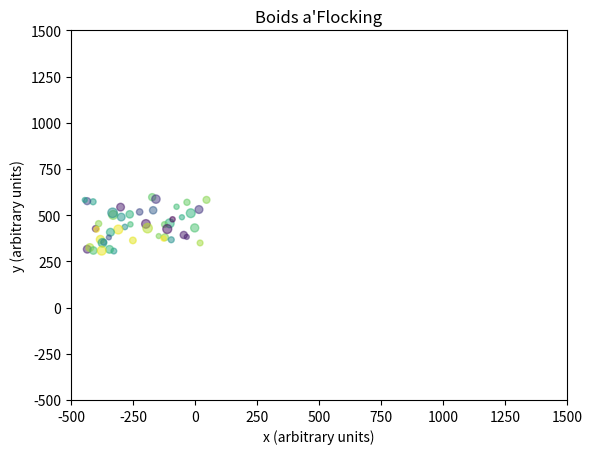

The script that saved this image:
"""
A deliberately bad implementation of [Boids](http://dl.acm.org/citation.cfm?doid=37401.37406)
for use as an exercise on refactoring.
"""

from matplotlib import pyplot as plt
from matplotlib import animation
import numpy as np

class Boids(object):

    def __init__(self,
                 boid_count = 50,
                 x_positions = [-450, 50.0],
                 y_positions = [300.0, 600.0],
                 x_velocities = [0, 10.0],
                 y_velocities = [-20.0, 20.0],
                 move_to_middle_strength=0.01,
                 alert_distance = 100,
                 formation_flying_distance = 10000,
                 formation_flying_strength = 0.125):

        self.boid_count = boid_count
        self.move_to_middle_strength = move_to_middle_strength
        self.alert_distance = alert_distance
        self.formation_flying_distance = formation_flying_distance
        self.formation_flying_strength = formation_flying_strength

        self.boids_x = np.random.uniform(size=boid_count,*x_positions)
        self.boids_y = np.random.uniform(size=boid_count,*y_positions)
        self.positions = np.stack((self.boids_x,self.boids_y))

        self.boid_x_velocities = np.random.uniform(size=boid_count, *x_velocities)
        self.boid_y_velocities = np.random.uniform(size=boid_count, *y_velocities)
        self.velocities = np.stack((self.boid_x_velocities,self.boid_y_velocities))

        self.boids = (self.positions, self.velocities)

    def fly_towards_the_middle(self,boids,move_to_middle_strength = 0.01):
        (positions, velocities) = boids
        middle = np.mean(positions,1)

        (positions_x, positions_y) = np.split(positions, 2)
        (velocities_x, velocities_y) = np.split(velocities, 2)
        # Fly towards the middle
        x_move_to_middle = (middle[0] - positions_x) * move_to_middle_strength
        y_move_to_middle = (middle[1] - positions_y) * move_to_middle_strength
        velocities_x[:] = np.add(velocities_x, x_move_to_middle)
        velocities_y[:] = np.add(velocities_y, y_move_to_middle)

    def separation(self,xcoords, ycoords):
        self.x_separation = xcoords[np.newaxis, :] - xcoords[:, np.newaxis]
        self.y_separation = ycoords[np.newaxis, :] - ycoords[:, np.newaxis]
        self.separation_distance_squared = self.x_separation ** 2 + self.y_separation ** 2

    def fly_away_from_nearby_boids(self,boids,x_separation, y_separation, separation_distance_squared,alert_distance=100):
        (positions, velocities) = boids
        (positions_x, positions_y) = np.split(positions, 2)
        (velocities_x, velocities_y) = np.split(velocities, 2)
        birds_outside_alert = separation_distance_squared > alert_distance
        close_x_separations = np.copy(x_separation)
        close_x_separations[:, :][birds_outside_alert] = 0
        velocities_x[:] = np.add(velocities_x, np.sum(close_x_separations, 0))
        close_y_separations = np.copy(y_separation)
        close_y_separations[:, :][birds_outside_alert] = 0
        velocities_y[:] = np.add(velocities_y, np.sum(close_y_separations, 0))

    def match_speed_with_nearby_boids(self,boids,
                                      separation_distance_squared,
                                      formation_flying_distance = 10000,
                                      formation_flying_strength = 0.125):
        (positions, velocities) = boids
        (positions_x, positions_y) = np.split(positions, 2)
        (velocities_x, velocities_y) = np.split(velocities, 2)
        birds_outside_formation = separation_distance_squared > formation_flying_distance
        x_velocity_difference = velocities_x[np.newaxis, :] - velocities_x[:, np.newaxis]
        y_velocity_difference = velocities_y[np.newaxis, :] - velocities_y[:, np.newaxis]
        close_x_formation = np.copy(x_velocity_difference)
        close_y_formation = np.copy(y_velocity_difference)
        close_x_formation[:, :][birds_outside_formation] = 0
        close_y_formation[:, :][birds_outside_formation] = 0
        velocities_x[:] = np.add(velocities_x, -1 * np.mean(close_x_formation, 0) * formation_flying_strength)
        velocities_y[:] = np.add(velocities_y, -1 * np.mean(close_y_formation, 0) * formation_flying_strength)

    def update_boids(self, boids):
        (positions,velocities) = boids
        (positions_x, positions_y) = np.split(positions,2)
        (velocities_x, velocities_y) = np.split(velocities,2)
        # Fly towards the middle
        self.fly_towards_the_middle(boids,self.move_to_middle_strength)

        #calculate the separations
        self.separation(positions_x,positions_y)

        # Fly away from nearby boids
        self.fly_away_from_nearby_boids(boids,
                                        self.x_separation,
                                        self.y_separation,
                                        self.separation_distance_squared,
                                        self.alert_distance)

        # Try to match speed with nearby boids
        self.match_speed_with_nearby_boids(boids, self.separation_distance_squared,
                                           self.formation_flying_distance,
                                           self.formation_flying_strength)

        # Update positions
        positions_x[:] = np.add(positions_x, velocities_x)
        positions_y[:] = np.add(positions_y, velocities_y)

    def animate(self,frame):
        self.update_boids(self.boids)
        (positions,velocities) = self.boids
        self.scatter.set_offsets(np.transpose(positions))

    def model(self, xlim=(-500, 1500), ylim=(-500, 1500), frames=50, interval=50):
        colors = np.random.rand(self.boid_count)
        boidsize = np.pi * (2 * np.random.rand(self.boid_count)+2) ** 2

        figure = plt.figure()
        axes = plt.axes(xlim=xlim, ylim=ylim)
        self.scatter = axes.scatter(self.boids_x, self.boids_y,
                                    s=boidsize, c=colors, alpha=0.5, edgecolors = None)
        anim = animation.FuncAnimation(figure, self.animate,
                                       frames=frames, interval=interval)
        plt.xlabel('x (arbitrary units)')
        plt.ylabel('y (arbitrary units)')
        plt.title("Boids a'Flocking")

        plt.show()

if __name__ == "__main__":
    boidsobject = Boids()
    boidsobject.model()
